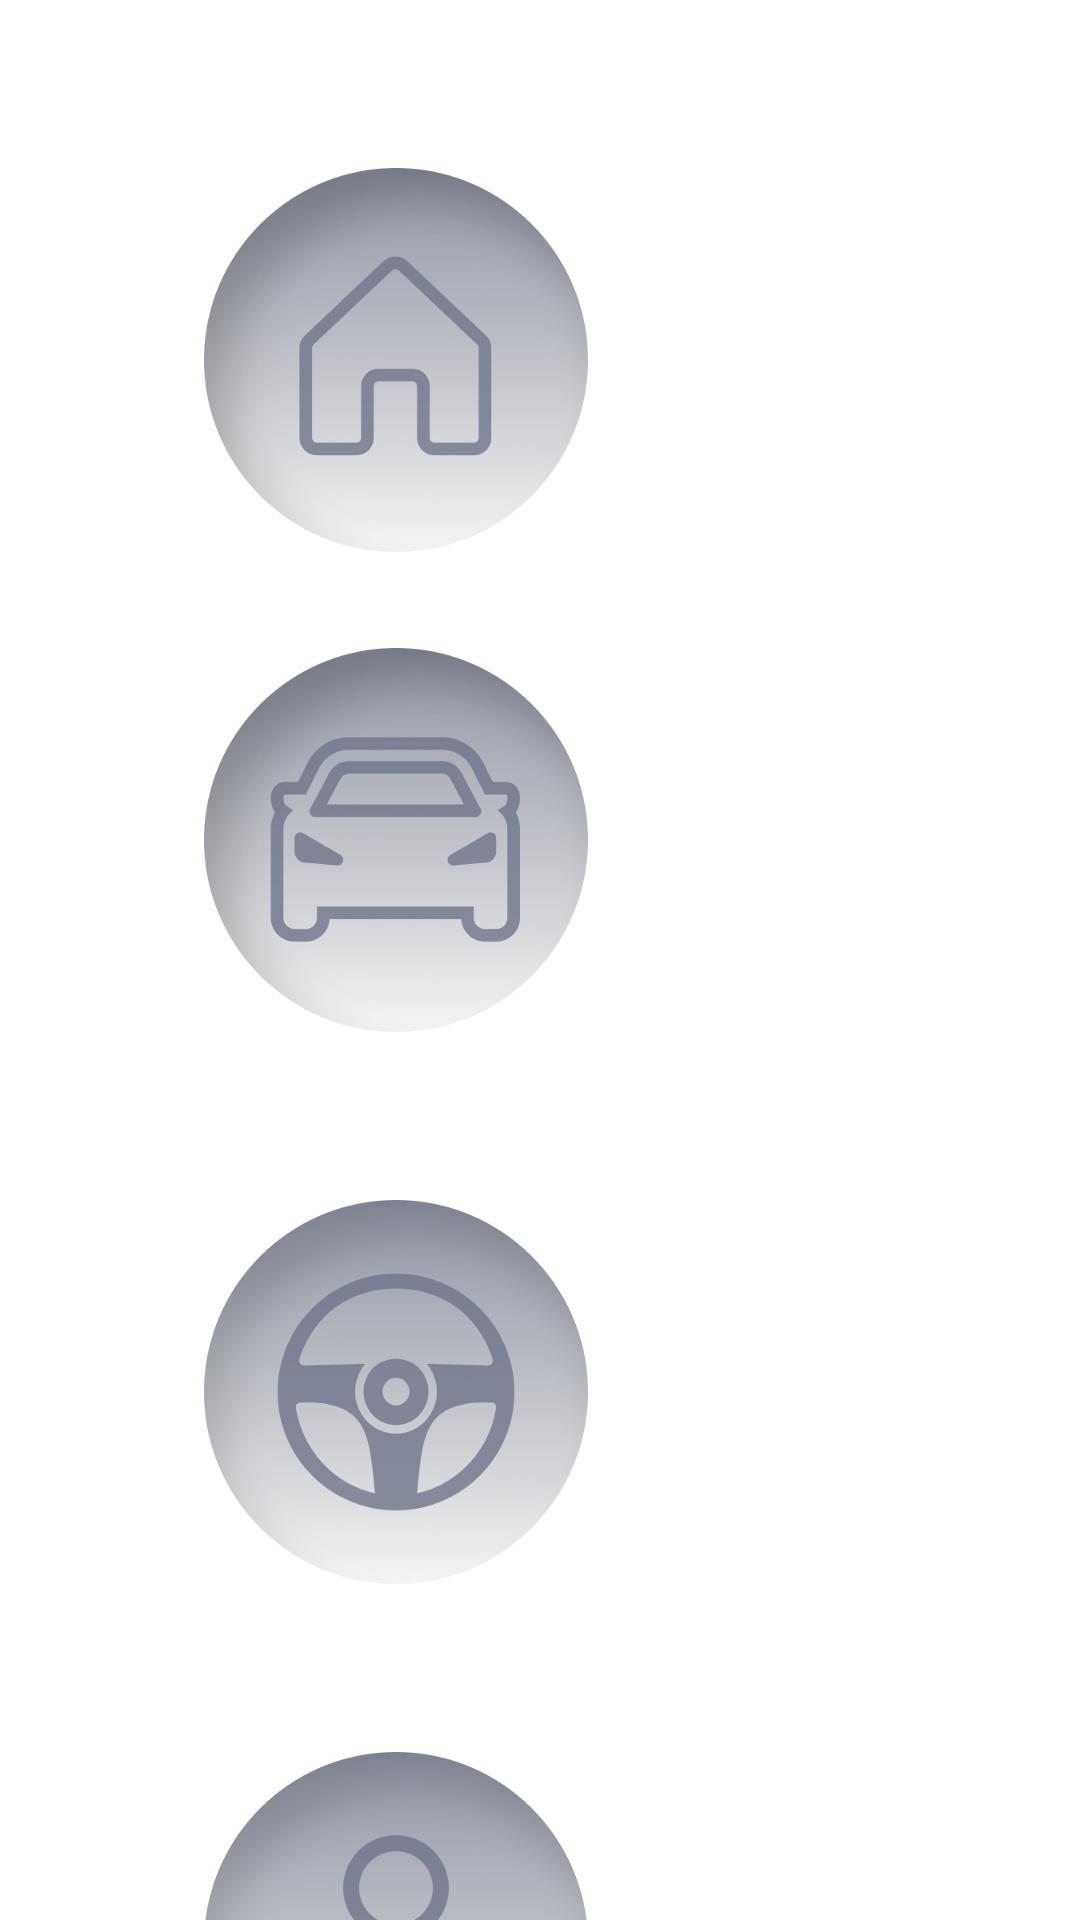

Layout XML and referenced resources for this Android screen:
<!-- AndroidManifest.xml: activity theme AppTheme.Logstract -->
<!-- res/layout/activity_main.xml -->
<?xml version="1.0" encoding="utf-8"?>
<RelativeLayout xmlns:android="http://schemas.android.com/apk/res/android"
    xmlns:app="http://schemas.android.com/apk/res-auto"
    xmlns:tools="http://schemas.android.com/tools"
    android:layout_width="1920dp"
    android:layout_height="720dp"
    android:background="@mipmap/mainbrind"
    tools:context=".MainActivity">


    <androidx.viewpager.widget.ViewPager
        android:id="@+id/viewpaget_main"
        android:layout_width="1482dp"
        android:layout_height="match_parent" />
    <TextView
        android:layout_width="200dp"
        android:layout_height="200dp"/>

    <Button
        android:id="@+id/newview"
        android:layout_width="184dp"
        android:layout_height="60dp"
        android:layout_marginLeft="1519dp"
        android:layout_marginTop="56dp"
        android:text="另存新模式"
        android:visibility="gone" />

    <TextView
        android:layout_width="wrap_content"
        android:layout_height="wrap_content"/>

    <Button
        android:id="@+id/baoc"
        android:layout_width="120dp"
        android:layout_height="64dp"
        android:layout_marginLeft="1721dp"
        android:layout_marginTop="56dp"
        android:text="保存"
        android:visibility="gone"/>


    <RadioGroup
        android:id="@+id/radiogroup_main"
        android:layout_width="200dp"
        android:layout_height="720dp">

        <RadioButton
            android:id="@+id/radio_1"
            android:layout_width="128dp"
            android:layout_height="128dp"
            android:button="@null"
            android:layout_marginTop="56dp"
            android:layout_marginLeft="68dp"
            android:background="@mipmap/meno"/>

        <RadioButton
            android:id="@+id/radio_2"
            android:layout_width="128dp"
            android:layout_height="128dp"
            android:button="@null"
            android:layout_marginTop="32dp"
            android:layout_marginLeft="68dp"
            android:background="@mipmap/homeno"/>

        <RadioButton
            android:id="@+id/radio_3"
            android:layout_width="128dp"
            android:layout_height="128dp"
            android:button="@null"
            android:layout_marginTop="56dp"
            android:layout_marginLeft="68dp"
            android:background="@mipmap/carsetno"/>

        <RadioButton
            android:id="@+id/radio_4"
            android:layout_width="128dp"
            android:layout_height="128dp"
            android:button="@null"
            android:layout_marginTop="56dp"
            android:layout_marginLeft="68dp"
            android:background="@mipmap/viewno"/>
    </RadioGroup>

</RelativeLayout>
<!-- resources referenced by this layout -->
<resources>
  <!-- mipmap carsetno: png bitmap (mipmap-xxhdpi, 210654 bytes) -->
  <!-- mipmap homeno: png bitmap (mipmap-xxhdpi, 215958 bytes) -->
  <!-- mipmap meno: png bitmap (mipmap-xxhdpi, 223782 bytes) -->
  <!-- mipmap viewno: png bitmap (mipmap-xxhdpi, 217747 bytes) -->
  <style name="AppTheme.Logstract">
          <item name="android:windowBackground">@mipmap/logstart</item>
      </style>
</resources>
